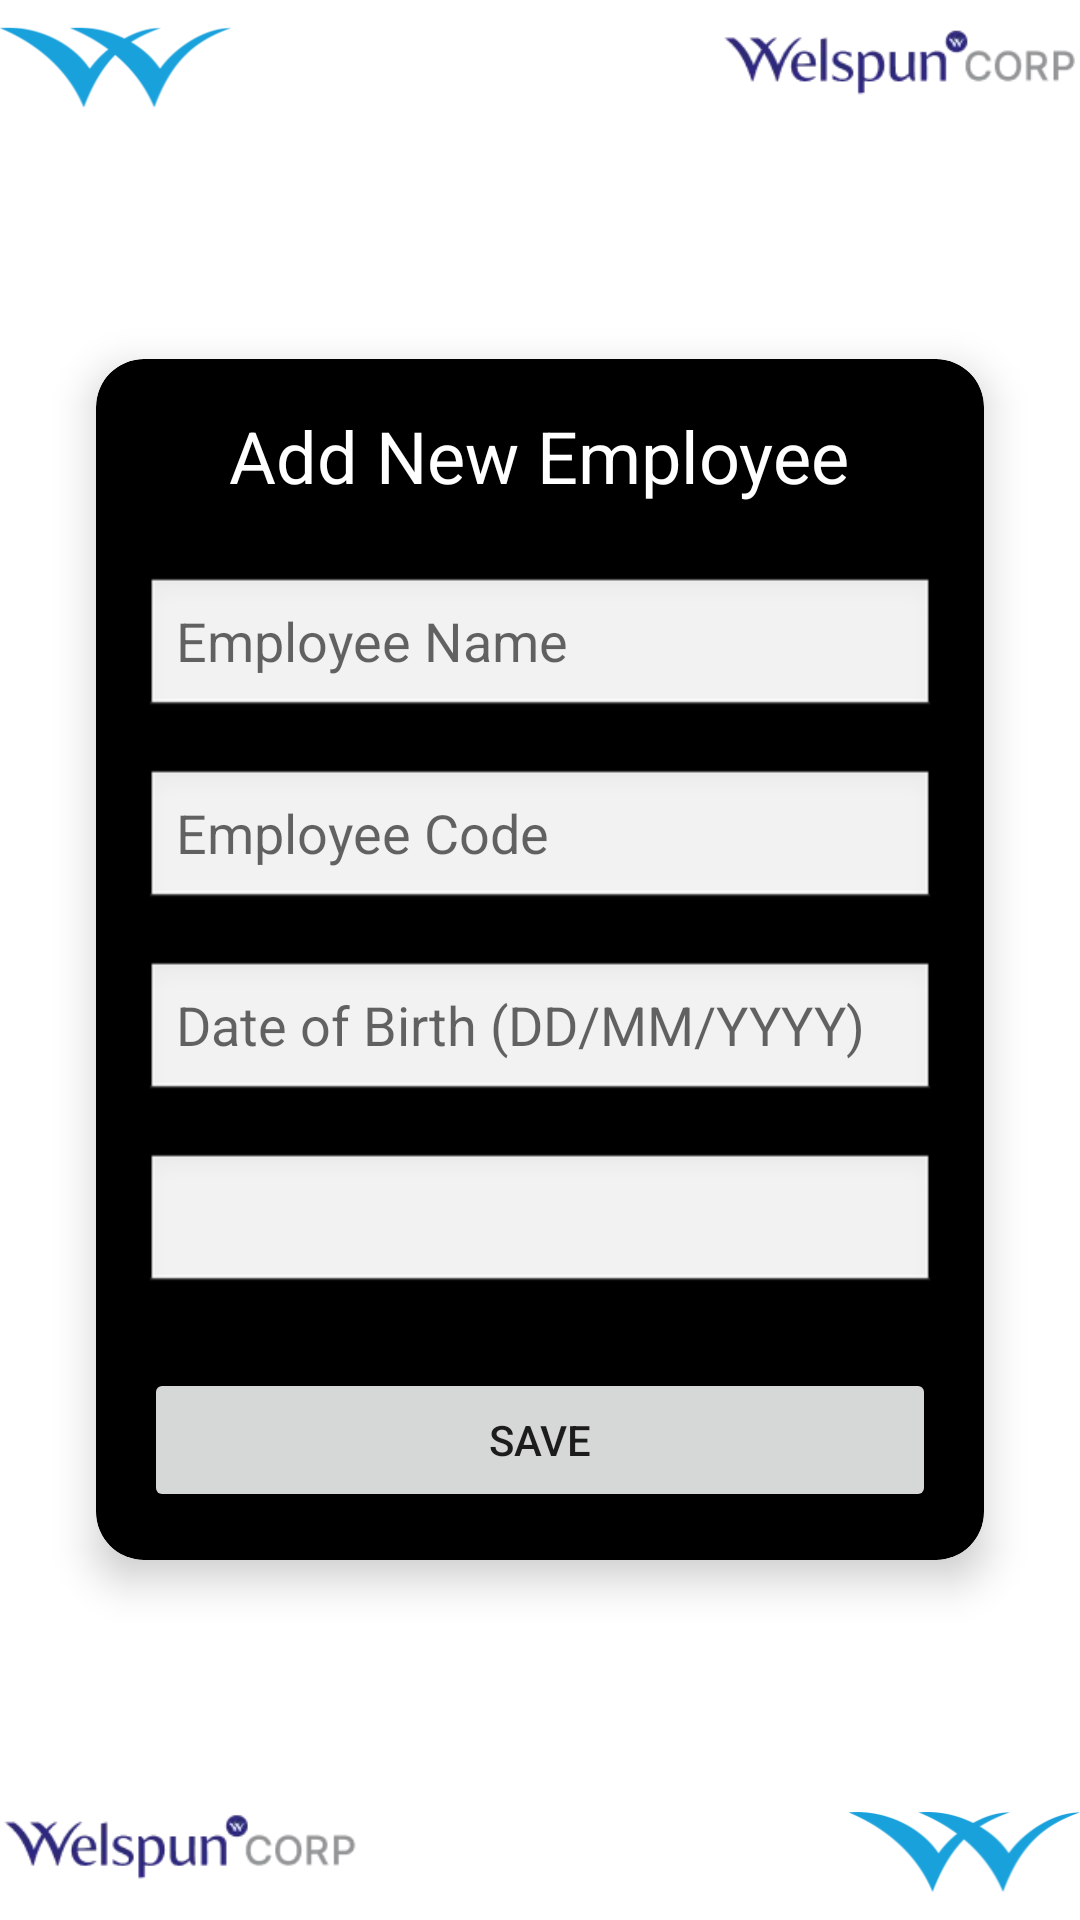

Reconstruct the res/layout file that produces this screen, plus the resources it refers to.
<!-- AndroidManifest.xml: application theme Theme.WelspunVisitorApp -->
<!-- res/layout/activity_new_employee.xml -->
<?xml version="1.0" encoding="utf-8"?>
<RelativeLayout xmlns:android="http://schemas.android.com/apk/res/android"
    xmlns:app="http://schemas.android.com/apk/res-auto"
    android:layout_width="match_parent"
    android:layout_height="match_parent"
    android:background="@drawable/dashboard"
    android:padding="16dp">

    <androidx.cardview.widget.CardView
        android:layout_width="match_parent"
        android:layout_height="wrap_content"
        android:layout_centerInParent="true"
        android:layout_margin="16dp"
        app:cardElevation="8dp"
        app:cardCornerRadius="16dp"
        app:cardBackgroundColor="@android:color/black">

        <LinearLayout
            android:layout_width="match_parent"
            android:layout_height="wrap_content"
            android:orientation="vertical"
            android:padding="16dp">

            <TextView
                android:id="@+id/newEmployeeTitle"
                android:layout_width="wrap_content"
                android:layout_height="wrap_content"
                android:text="Add New Employee"
                android:textSize="24sp"
                android:layout_gravity="center_horizontal"
                android:layout_marginBottom="24dp"
                android:textColor="@android:color/white" />

            <EditText
                android:id="@+id/employeeNameEditText"
                android:layout_width="match_parent"
                android:layout_height="wrap_content"
                android:hint="Employee Name"
                android:layout_marginBottom="16dp"
                android:background="@android:drawable/edit_text" />

            <EditText
                android:id="@+id/employeeCodeEditText"
                android:layout_width="match_parent"
                android:layout_height="wrap_content"
                android:hint="Employee Code"
                android:layout_marginBottom="16dp"
                android:background="@android:drawable/edit_text" />

            <EditText
                android:id="@+id/dobEditText"
                android:layout_width="match_parent"
                android:layout_height="wrap_content"
                android:hint="Date of Birth (DD/MM/YYYY)"
                android:layout_marginBottom="16dp"
                android:background="@android:drawable/edit_text"
                android:inputType="date" />

            <Spinner
                android:id="@+id/departmentSpinner"
                android:layout_width="match_parent"
                android:layout_height="wrap_content"
                android:layout_marginBottom="24dp"
                android:background="@android:drawable/edit_text" /> 

            <Button
                android:id="@+id/saveButton"
                android:layout_width="match_parent"
                android:layout_height="wrap_content"
                android:text="Save" />
        </LinearLayout>
    </androidx.cardview.widget.CardView>
</RelativeLayout>
<!-- resources referenced by this layout -->
<resources>
  <!-- drawable dashboard: png bitmap (drawable, 72228 bytes) -->
  <style name="Theme.WelspunVisitorApp" parent="Theme.MaterialComponents.DayNight.NoActionBar">
          
          <item name="colorPrimary">@color/purple_500</item>
          <item name="colorPrimaryVariant">@color/purple_700</item>
          <item name="colorOnPrimary">@color/white</item>
          
          <item name="colorSecondary">@color/teal_200</item>
          <item name="colorSecondaryVariant">@color/teal_700</item>
          <item name="colorOnSecondary">@color/black</item>
          
          <item name="android:statusBarColor">?attr/colorPrimaryVariant</item>
          
      </style>
  <color name="purple_500">#FF6200EE</color>
  <color name="purple_700">#FF3700B3</color>
  <color name="white">#FFFFFFFF</color>
  <color name="teal_200">#FF03DAC5</color>
  <color name="teal_700">#FF018786</color>
  <color name="black">#FF000000</color>
</resources>
